pico-8 play session: hold → + tap 🅾

[t = 1 s] hold → ~1s, tap 🅾 ~2×
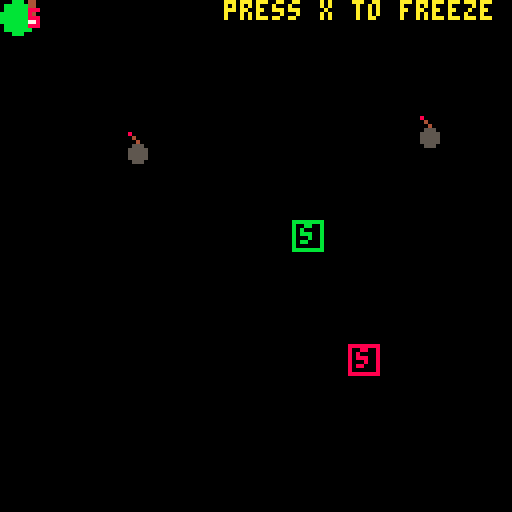
[t = 2 s] hold → ~2s, tap 🅾 ~4×
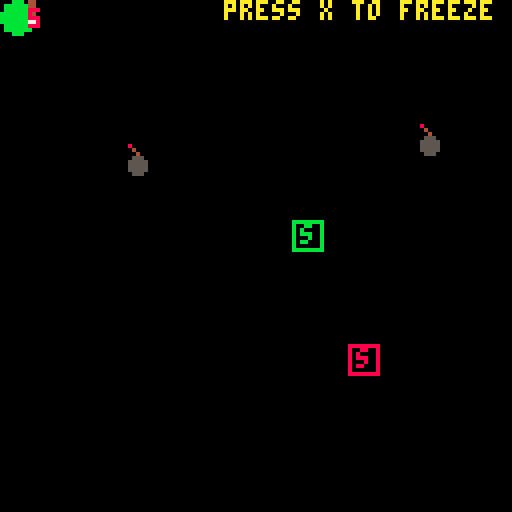
[t = 6 s] hold → ~6s, tap 🅾 ~10×
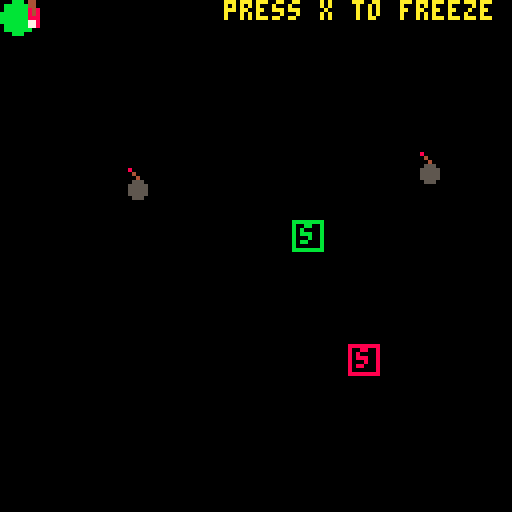
[t = 8 s] hold → ~8s, tap 🅾 ~14×
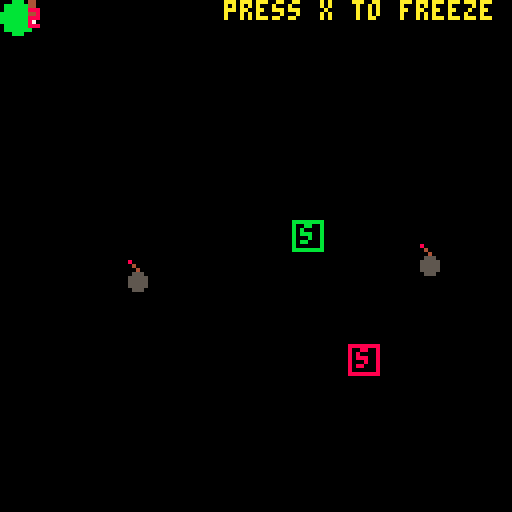

pico-8 cartridge
version 43
__lua__

game_states = {
    menu = 1,
    game = 2,
    win = 3
}

-- current state of the game
state = game_states.menu

-- menu state
function init_menu_state()
    local offset = 32
    title_text = {
        text = "just paint!",
        x = 64 - offset,
        y = 64,
        c = 4
    }

    start_text = {
        text = "press x to start",
        x = 56 - offset,
        y = 72,
        c = 8
    }

    -- playing menu music 
    

end

angle = 0
function update_menu_state()
    -- make text floaty
    angle += 0.01

    title_text.y += sin(angle)

    if angle >= 1 then
        angle = 0
    end

    if btnp(5) then -- x button pressed
       sfx(0) --playing start game sound effect
        state = game_states.game
        _init() -- reinitialize the game
    end
end

function draw_menu_state()
    -- title
    print(
        title_text.text, 
        title_text.x, title_text.y,
        title_text.c
    )

    -- start
    print(
        start_text.text,
        start_text.x, start_text.y,
        start_text.c
    )
end

-- game state
function init_game_state()
    -- map
    music(0) -- background music 
    init_map()

    -- player
    init_player()

    -- bombs
    bombs = {}
    bomb_count = 2
    
    -- switches
    switches = {}
    switch_count = 2
    
    init_switches()
    init_bombs()
end

function update_game_state()
    -- player
    update_player()

    -- switches
    update_switches()

    -- bombs
    update_bombs()

    -- check for collision with bombs
    for bomb in all(bombs) do
        if is_bomb_active(bomb) and check_collision(player, bomb) then
           --play bomb collision sounds and stop music 
           sfx(2)
           music(-1)
            state = game_states.menu
            angle = 0
            countdown_duration = 0
            deactivate_timer = 0
            _init() -- re-init menu
        end
    end

    -- check win condition
    if player.cells_painted >= 264 then
        --play win game sound effect
        sfx(4)
        state = game_states.win
        angle = 0
        countdown_duration = 0
        deactivate_timer = 0
        _init() -- reinitialize the game
    end
end

function draw_game_state()
    -- draw map
    draw_map()

    -- draw switches
    draw_switches()

    -- draw bombs
    draw_bombs()

    -- player
    draw_player()

    -- display message
    display_message(
        "press x to freeze", 
        5,
        56, 0
    )
end

-- win state
function init_win_state()
    local offset = 32
    win_text = {
        text = "congratulations! true art!",
        x = 47 - offset,
        y = 64,
        c = 10
    }

    retry_text = {
        text = "press x to paint again",
        x = 56 - offset,
        y = 72,
        c = 8
    }

-- playing win music on entering this state
music(2)

end

angle = 0
function update_win_state()
    -- make text floaty
    angle += 0.01

    win_text.y += sin(angle)

    if angle >= 1 then
        angle = 0
    end

    if btnp(5) then -- x button pressed
        sfx(0) --play 
        state = game_states.game
        angle = 0
        countdown_duration = 0
        deactivate_timer = 0
        _init() -- reinitialize the game
    end
end

function draw_win_state()
    -- win 
    print(
        win_text.text, 
        win_text.x, win_text.y,
        win_text.c
    )

    -- retry
    print(
        retry_text.text,
        retry_text.x, retry_text.y,
        retry_text.c
    )
end

-- player
function init_player()
    player = {
        x = 0 - 7, -- ensures the player paints the whole map
        y = 0,
        size = 8,
        speed = 1,
        dir = 1,

        -- states
        is_walking = false,
        is_shifting = false,
        is_reversing = false,
        is_freezing = false,
        row = 0,
        cells_painted = 0,
        
        walk = function(self)
            -- walk state
            self.x += self.speed * self.dir
            
            if self.x >= 127
            and self.dir == 1 then
                self.is_walking = false
                self.is_shifting = true
                self.row += 1
            end
            
            if self.x + self.size <= 0
            and self.dir == -1 then
                self.is_walking = false
                self.is_shifting = true
                self.row += 1
            end
            
            -- update col number
            if self.x % 8 == 0 then
                -- update map
                -- use the player position to get the correct index on the map
                local row = flr(self.y / 8)
                local col = flr(self.x / 8)
                
                if row >= 0 and row <= 15 and col >= 0 and col <= 15 then
                    mp[row + 1][col + 1] = complete_mp[row + 1][col + 1]
                end
                self.cells_painted += 1
            end
        end,
        
        shift = function(self)
            -- shift state
            self.y += self.speed
            
            if self.y >= self.row * 8 then
                -- self.col = 0
                self.is_shifting = false
                self.is_reversing = true
            end
        end,
        
        reverse = function(self)
            -- reverse state
            self.dir = -self.dir
            self.is_reversing = false
            self.is_walking = true
        end,
        
        freeze = function(self)
            -- freeze state
            self.x += 0
            self.y += 0
        end
    }
    
    -- set the default state to active
    player.is_walking = true
end

i = 0
countdown_duration = 0
function update_player()
    -- freeze the player
    if btnp(5) then -- x button
        if not player.is_freezing and countdown_duration == 0 then
            player.is_freezing = true
            sfx(1) -- playing freeze sound effect
            music(-1)
            countdown_duration = 60 * 5
        end
    end
    
    -- 5 second time for freezing   
    if countdown_duration > 0 then
        countdown_duration -= 1
        -- check if the timer has reached zero.
        if countdown_duration == 0 then
            player.is_freezing = false
            music(0)
        end
    end

    -- call states approriately
    if player.is_walking 
    and not player.is_freezing then
        player:walk()
    end
    
    if player.is_shifting 
    and not player.is_freezing then
        player:shift()
    end
    
    if player.is_reversing
    and not player.is_freezing then
        player:reverse()
    end
    
    if player.is_freezing then
        player:freeze()
    end
end

function draw_player()
    -- subject to change
    -- rectfill(
    --     player.x,
    --     player.y,
    --     player.x + player.size,
    --     player.y + player.size,
    --     7
    -- )
    spr(0, player.x, player.y + 0.5, 1, 1, false, true)

    if countdown_duration > 0 then
        print(flr(countdown_duration / 60) + 1, player.x + 3, player.y + 2, 8)
    end
end


-- message display
function display_message(text, t, x, y)
    -- text: text to display
    -- t: how long to display
    -- x: texts x-position
    -- y: texts y-position

    i += 1
    if i <= t * 60 then
        print(text, x, y, 10)
    end
end

-- bomb and switch functions
function init_bombs()
    local min_dist_x = 16
	for i=1,bomb_count do
        local potential_bomb_x
        local is_valid_pos = false
        local retries = 0
        
        while not is_valid_pos and retries < 50 do
            potential_bomb_x = 8 + rnd(112)
            is_valid_pos = true
            
            for existing_bomb in all(bombs) do
                if abs(potential_bomb_x - existing_bomb.x) < min_dist_x then
                    is_valid_pos = false
                    break
                end
            end
            retries += 1
        end

		local bomb = {
			size = 8,
			pattern = "vertical",
			group_id = i % (switch_count + 1)
		}
        
        if bomb.group_id == 1 then bomb.color = 8
        elseif bomb.group_id == 2 then bomb.color = 11
        elseif bomb.group_id == 3 then bomb.color = 3
        else bomb.color = 7 
        end
        
		bomb.y_start = 10 + rnd(40)
		bomb.y_end = bomb.y_start + 30 + rnd(40)
		bomb.x = potential_bomb_x
		bomb.y = bomb.y_start
		bomb.speed = 0.1 + rnd(0.1)
		bomb.dir = (rnd(2) < 1) and -1 or 1

		add(bombs, bomb)
	end
end

function is_bomb_active(bomb)
	if bomb.group_id == 0 then return true end
	
	for s in all(switches) do
		if s.group_id == bomb.group_id then
			return not s.is_active
		end
	end
	return true
end

function update_bombs()
    for bomb in all(bombs) do
        if is_bomb_active(bomb) then
            bomb.y += bomb.speed * bomb.dir
            if bomb.y < bomb.y_start or bomb.y > bomb.y_end then
                    bomb.dir *= -1
            end
        end
    end
end

function draw_bombs()
    for bomb in all(bombs) do
        local interior_color = bomb.color
        if not is_bomb_active(bomb) then
            interior_color = 5 -- deactivated color
        end
        -- rectfill(bomb.x, bomb.y, bomb.x + bomb.size - 1, bomb.y + bomb.size - 1, 1)
        -- rectfill(bomb.x + 1, bomb.y + 1, bomb.x + bomb.size - 2, bomb.y + bomb.size - 2, interior_color)
        -- pset(bomb.x + 2, bomb.y + 2, 7)
        spr(1, bomb.x, bomb.y, 1, 1, false, false)
    end
end

function init_switches()
	local switch_colors = {8, 11, 3}
	for i=1,switch_count do
		local s = {
			x = 16 + rnd(96),
			y = 16 + rnd(96),
			size = 8,
			group_id = i,
			color = switch_colors[i],
			is_active = false
		}
		add(switches, s)
	end
end

deactivate_timer = 0
start_time = false
function update_switches()
	for s in all(switches) do
		if check_collision(player, s) then
			s.is_active = true
            start_time = true
            sfx(5)
		end

        if not start_time then
            s.is_active = false
        end
	end

    if start_time and deactivate_timer == 0 then
        deactivate_timer = 60 * 5
    end

    -- 5 second time for freezing   
    if deactivate_timer > 0 then
        deactivate_timer -= 1
        -- check if the timer has reached zero.
        if deactivate_timer == 0 then
            start_time = false
        end
    end
end

function draw_switches()
	for s in all(switches) do
		local color = s.color
		if s.is_active then
			color = 7
		end
		rectfill(s.x, s.y, s.x+s.size-1, s.y+s.size-1, 0)
		rect(s.x, s.y, s.x+s.size-1, s.y+s.size-1, color)
		print("s", s.x+2, s.y+1, color)

        if s.is_active and deactivate_timer > 0 then
            print(flr(deactivate_timer / 60) + 1, s.x + 3, s.y + 2, 8)
        end
	end
end

function check_collision(a, b)
	return a.x < b.x + b.size and
		 a.x + a.size > b.x and
		 a.y < b.y + b.size and
		 a.y + a.size > b.y
end

-- map functions
function init_map()
    -- 16 * 16 tile grid.
    mp = {
        {0, 0, 0, 0, 0, 0, 0, 0, 0, 0, 0, 0, 0, 0, 0, 0},
        {0, 0, 0, 0, 0, 0, 0, 0, 0, 0, 0, 0, 0, 0, 0, 0},
        {0, 0, 0, 0, 0, 0, 0, 0, 0, 0, 0, 0, 0, 0, 0, 0},
        {0, 0, 0, 0, 0, 0, 0, 0, 0, 0, 0, 0, 0, 0, 0, 0},
        {0, 0, 0, 0, 0, 0, 0, 0, 0, 0, 0, 0, 0, 0, 0, 0},
        {0, 0, 0, 0, 0, 0, 0, 0, 0, 0, 0, 0, 0, 0, 0, 0},
        {0, 0, 0, 0, 0, 0, 0, 0, 0, 0, 0, 0, 0, 0, 0, 0},
        {0, 0, 0, 0, 0, 0, 0, 0, 0, 0, 0, 0, 0, 0, 0, 0},
        {0, 0, 0, 0, 0, 0, 0, 0, 0, 0, 0, 0, 0, 0, 0, 0},
        {0, 0, 0, 0, 0, 0, 0, 0, 0, 0, 0, 0, 0, 0, 0, 0},
        {0, 0, 0, 0, 0, 0, 0, 0, 0, 0, 0, 0, 0, 0, 0, 0},
        {0, 0, 0, 0, 0, 0, 0, 0, 0, 0, 0, 0, 0, 0, 0, 0},
        {0, 0, 0, 0, 0, 0, 0, 0, 0, 0, 0, 0, 0, 0, 0, 0},
        {0, 0, 0, 0, 0, 0, 0, 0, 0, 0, 0, 0, 0, 0, 0, 0},
        {0, 0, 0, 0, 0, 0, 0, 0, 0, 0, 0, 0, 0, 0, 0, 0},
        {0, 0, 0, 0, 0, 0, 0, 0, 0, 0, 0, 0, 0, 0, 0, 0}
    }

    -- the completed map when the player fully crosses the screen
    -- each value corresponds to the color it will show
    test_mp = {
        {7, 2, 7, 2, 7, 2, 7, 2, 2, 2, 7, 2, 2, 1, 1, 1},
        {7, 2, 7, 2, 7, 2, 7, 2, 2, 2, 7, 2, 2, 1, 1, 1},
        {7, 2, 7, 2, 7, 2, 7, 2, 2, 2, 7, 2, 2, 1, 1, 1},
        {7, 2, 7, 2, 7, 2, 7, 2, 2, 2, 7, 2, 2, 1, 1, 1},
        {7, 2, 7, 2, 7, 2, 7, 2, 2, 2, 7, 2, 2, 1, 1, 1},
        {7, 2, 7, 2, 7, 2, 7, 2, 2, 2, 7, 2, 2, 1, 1, 1},
        {7, 2, 7, 2, 7, 2, 7, 2, 2, 2, 7, 2, 2, 1, 1, 1},
        {7, 2, 7, 2, 7, 2, 7, 2, 2, 2, 7, 2, 2, 1, 1, 1},
        {7, 2, 7, 2, 7, 2, 7, 2, 2, 2, 7, 2, 2, 1, 1, 1},
        {7, 2, 7, 2, 7, 2, 7, 2, 2, 2, 7, 2, 2, 1, 1, 1},
        {7, 2, 7, 2, 7, 2, 7, 2, 2, 2, 7, 2, 2, 1, 1, 1},
        {7, 2, 7, 2, 7, 2, 7, 2, 2, 2, 7, 2, 2, 1, 1, 1},
        {7, 2, 7, 2, 7, 2, 7, 2, 2, 2, 7, 2, 2, 1, 1, 1},
        {7, 2, 7, 2, 7, 2, 7, 2, 2, 2, 7, 2, 2, 1, 1, 1},
        {7, 2, 7, 2, 7, 2, 7, 2, 2, 2, 7, 2, 2, 1, 1, 1},
        {7, 2, 7, 2, 7, 2, 7, 2, 2, 2, 7, 2, 2, 1, 1, 1}
    }
    smile_face_mp = {
        {1, 1, 1, 1, 1, 1, 1, 1, 1, 1, 1, 1, 1, 1, 1, 1},
        {1, 1, 1, 1, 1, 1, 1, 1, 1, 1, 1, 1, 1, 1, 1, 1},
        {1, 1, 1, 1, 1, 10, 10, 10, 10, 10, 10, 1, 1, 1, 1, 1},
        {1, 1, 1, 1, 10, 10, 10, 10, 10, 10, 10, 10, 1, 1, 1, 1},
        {1, 1, 1, 10, 10, 10, 10, 10, 10, 10, 10, 10, 10, 1, 1, 1},
        {1, 1, 10, 10, 10, 10, 10, 10, 10, 10, 10, 10, 10, 10, 1, 1},
        {1, 1, 10, 10, 12, 12, 10, 10, 10, 12, 12, 10, 10, 10, 1, 1},
        {1, 10, 10, 10, 12, 12, 10, 10, 10, 12, 12, 10, 10, 10, 10, 1},
        {1, 10, 10, 10, 10, 10, 10, 10, 10, 10, 10, 10, 10, 10, 10, 1},
        {1, 10, 10, 10, 10, 10, 10, 10, 10, 10, 10, 10, 10, 10, 10, 1},
        {1, 10, 10, 10, 10, 10, 10, 10, 10, 10, 10, 10, 10, 10, 10, 1},
        {1, 1, 10, 10, 10, 9, 9, 9, 9, 9, 9, 10, 10, 10, 1, 1},
        {1, 1, 1, 10, 10, 10, 9, 9, 9, 9, 10, 10, 10, 1, 1, 1},
        {1, 1, 1, 1, 10, 10, 10, 10, 10, 10, 10, 10, 1, 1, 1, 1},
        {1, 1, 1, 1, 1, 10, 10, 10, 10, 10, 10, 1, 1, 1, 1, 1},
        {1, 1, 1, 1, 1, 1, 1, 1, 1, 1, 1, 1, 1, 1, 1, 1}
    }
    apple_mp = {
        {11, 11, 11, 11, 11, 11, 11, 11, 11, 11, 11, 11, 11, 11, 11, 11},
        {11, 11, 11, 11, 11, 11, 11, 4, 4, 11, 11, 11, 11, 11, 11, 11},
        {11, 11, 11, 11, 11, 11, 4, 4, 4, 11, 11, 11, 11, 11, 11, 11},
        {11, 11, 11, 11, 11, 11, 8, 8, 8, 8, 11, 11, 11, 11, 11, 11},
        {11, 11, 11, 11, 11, 8, 7, 8, 8, 8, 8, 11, 11, 11, 11, 11},
        {11, 11, 11, 11, 8, 7, 8, 8, 8, 8, 8, 8, 11, 11, 11, 11},
        {11, 11, 11, 11, 8, 7, 8, 8, 8, 8, 8, 8, 8, 11, 11, 11},
        {11, 11, 11, 8, 8, 8, 8, 8, 8, 8, 8, 8, 8, 8, 11, 11},
        {11, 11, 8, 8, 8, 8, 8, 8, 8, 8, 8, 8, 8, 8, 8, 11},
        {11, 11, 8, 8, 8, 8, 8, 8, 8, 8, 8, 8, 8, 8, 8, 11},
        {11, 8, 8, 8, 8, 8, 8, 8, 8, 8, 8, 8, 8, 8, 8, 11},
        {11, 8, 8, 8, 8, 8, 8, 8, 8, 8, 8, 8, 8, 8, 8, 11},
        {11, 8, 8, 8, 8, 8, 8, 8, 8, 8, 8, 8, 8, 8, 8, 11},
        {11, 11, 8, 8, 8, 8, 8, 8, 8, 8, 8, 8, 8, 8, 11, 11},
        {11, 11, 11, 8, 8, 8, 8, 8, 8, 8, 8, 8, 8, 11, 11, 11},
        {11, 11, 11, 11, 11, 11, 11, 11, 11, 11, 11, 11, 11, 11, 11, 11}
    }
    flower_mp = {
        {3, 3, 3, 3, 3, 3, 3, 3, 3, 3, 3, 3, 3, 3, 3, 3},
        {3, 3, 3, 3, 3, 3, 3, 3, 3, 3, 3, 3, 3, 3, 3, 3},
        {3, 3, 3, 3, 3, 10, 10, 10, 3, 3, 3, 3, 3, 3, 3, 3},
        {3, 3, 3, 3, 10, 10, 10, 10, 10, 10, 3, 3, 3, 3, 3, 3},
        {3, 3, 3, 10, 10, 10, 10, 10, 10, 10, 10, 3, 3, 3, 3, 3},
        {3, 3, 3, 10, 10, 9, 9, 9, 10, 10, 10, 10, 3, 3, 3, 3},
        {3, 3, 10, 10, 9, 9, 10, 9, 9, 9, 10, 10, 3, 3, 3, 3},
        {3, 3, 10, 10, 9, 10, 9, 9, 10, 9, 10, 10, 3, 3, 3, 3},
        {3, 3, 10, 10, 9, 9, 10, 9, 9, 9, 10, 10, 3, 3, 3, 3},
        {3, 3, 3, 10, 10, 9, 9, 9, 10, 10, 10, 10, 3, 3, 3, 3},
        {3, 3, 3, 3, 10, 10, 10, 10, 10, 10, 3, 3, 3, 3, 3, 3},
        {3, 3, 3, 3, 3, 10, 10, 10, 3, 3, 3, 3, 3, 3, 3, 3},
        {3, 3, 3, 3, 3, 3, 3, 11, 3, 3, 3, 3, 3, 3, 3, 3},
        {3, 3, 3, 3, 3, 3, 3, 11, 3, 3, 3, 3, 3, 3, 3, 3},
        {3, 3, 3, 3, 3, 3, 3, 11, 3, 3, 3, 3, 3, 3, 3, 3},
        {3, 3, 3, 3, 3, 3, 3, 11, 3, 3, 3, 3, 3, 3, 3, 3}
    }
    sun_mp = {
        {2, 2, 2, 2, 2, 2, 10, 10, 10, 2, 2, 2, 2, 2, 2, 2},
        {2, 2, 2, 2, 2, 10, 9, 9, 9, 10, 2, 2, 2, 2, 2, 2},
        {2, 2, 2, 2, 10, 9, 9, 9, 9, 9, 10, 2, 2, 2, 2, 2},
        {2, 2, 2, 10, 9, 9, 10, 10, 9, 9, 9, 10, 2, 2, 2, 2},
        {2, 2, 10, 9, 9, 10, 10, 10, 10, 9, 9, 9, 10, 2, 2, 2},
        {2, 10, 9, 9, 10, 10, 10, 10, 10, 10, 10, 9, 9, 10, 2, 2},
        {10, 9, 9, 10, 10, 10, 10, 10, 10, 10, 10, 10, 9, 9, 10, 2},
        {10, 9, 10, 10, 10, 10, 10, 10, 10, 10, 10, 10, 10, 9, 9, 10},
        {10, 9, 10, 10, 10, 10, 10, 10, 10, 10, 10, 10, 10, 9, 9, 10},
        {2, 10, 9, 9, 10, 10, 10, 10, 10, 10, 10, 9, 9, 10, 2, 2},
        {2, 2, 10, 9, 9, 10, 10, 10, 10, 9, 9, 9, 10, 2, 2, 2},
        {2, 2, 2, 10, 9, 9, 10, 10, 9, 9, 9, 10, 2, 2, 2, 2},
        {2, 2, 2, 2, 10, 9, 9, 9, 9, 9, 10, 2, 2, 2, 2, 2},
        {2, 2, 2, 2, 2, 10, 9, 9, 9, 10, 2, 2, 2, 2, 2, 2},
        {2, 2, 2, 2, 2, 2, 10, 10, 10, 2, 2, 2, 2, 2, 2, 2},
        {2, 2, 2, 2, 2, 2, 2, 2, 2, 2, 2, 2, 2, 2, 2, 2}
    }

    -- randomize the map selection each game
    complete_mp = rnd({test_mp, smile_face_mp, apple_mp, flower_mp, sun_mp})
end

function draw_map()
    -- iterate through the map and draw correct color tiles
    -- row (y)
    for i2=1, 16 do 
        -- col (x)
        for j2=1, 16 do
            local val = mp[i2][j2]
            if val != 0 then
                local x = j2 * 8
                local y = i2 * 8
                circfill(x - 4,  y - 4, 4, val)
            end
        end
    end
end

function _init()
    -- handle states
    if state == game_states.menu then
        init_menu_state()
    elseif state == game_states.game then
        init_game_state()
    elseif state == game_states.win then
        init_win_state()
    end
end

function _update60()
    -- handle states
    if state == game_states.menu then
        update_menu_state()
    elseif state == game_states.game then
        update_game_state()
    elseif state == game_states.win then
        update_win_state()
    end
end

function _draw()
    cls()

    -- handle states
    if state == game_states.menu then
        draw_menu_state()
    elseif state == game_states.game then
        draw_game_state()
    elseif state == game_states.win then
        draw_win_state()
    end
end
__gfx__
0000000008000000cccccccc0000000000000000ccccccccc8cccccc000000000000000000000000000000000000000000000000000000000000000000000000
0007700000400000cccccccc0000000000000000cccccccccc4ccccc000000000000000000000000000000000000000000000000000000000000000000000000
0007700000040000cccccccc0000000000000000ccccccccccc4cccc000000000000000000000000000000000000000000000000000000000000000000000000
0004400000555000c77444440000000000000000cccccccccc555ccc000000000000000000000000000000000000000000000000000000000000000000000000
0004400005555500c77444440000000000000000ccccccccc55555cc000000000000000000000000000000000000000000000000000000000000000000000000
0004400005555500cccccccc0000000000000000ccccccccc55555cc000000000000000000000000000000000000000000000000000000000000000000000000
0004400005555500cccccccc0000000000000000ccccccccc55555cc000000000000000000000000000000000000000000000000000000000000000000000000
0004400000555000cccccccc0000000000000000cccccccccc555ccc000000000000000000000000000000000000000000000000000000000000000000000000
